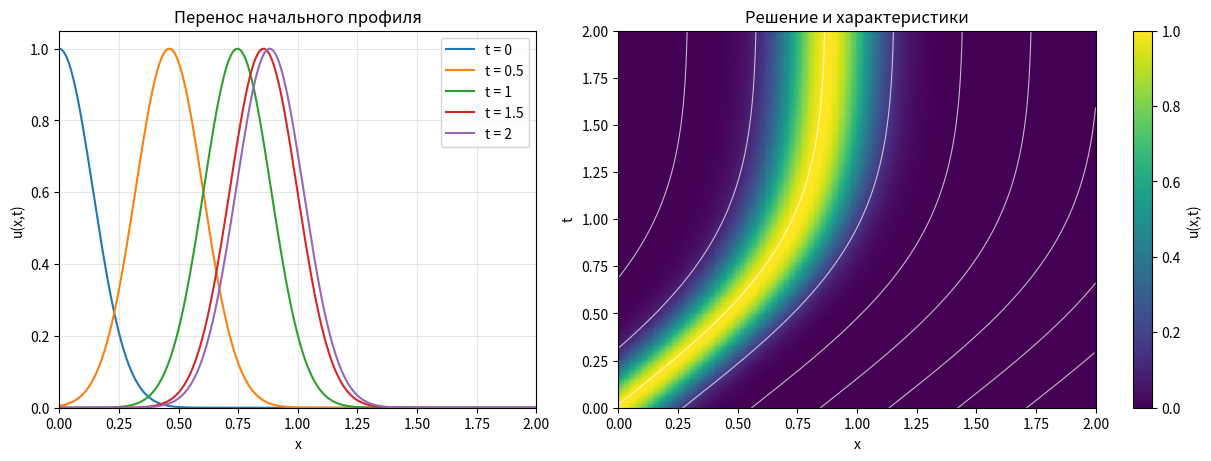

Python code for this plot:
# %% [markdown]
# ## Лабораторная работа 6. Уравнение переноса методом характеристик
# Постановка с фото: $u_t+v(t)u_x=0$, $v(t)=e^{-bt^2}$,
# $u(x,0)=u_0(x)=e^{-ax^2}$, $0<x<\ell$, $0<t\leq T$.
# Численных параметров на фото нет. Ниже выбран учебный пример.
# Граничное условие слева также не задано: продолжаем гауссиану на всю
# прямую. Это задаёт согласованное условие $u(0,t)=e^{-aS(t)^2}$.
# Справа, где поток выходит из области, граничное условие не требуется.

# %%
from math import erf
from pathlib import Path

import matplotlib.pyplot as plt
import numpy as np

a, b = 25.0, 1.0
ell, T = 2.0, 2.0
N, M = 200, 200  # количество интервалов по x и t
root = Path(__file__).resolve().parent if '__file__' in globals() else Path.cwd()
out = root / 'results'

if not np.isfinite([a, b, ell, T]).all() or min(a, ell, T) <= 0 or b < 0:
    raise ValueError('Требуется a > 0, b >= 0, ell > 0, T > 0; параметры конечны.')
if not all(isinstance(k, (int, np.integer)) and k >= 2 for k in (N, M)):
    raise ValueError('N и M должны быть целыми числами не меньше 2.')
out.mkdir(parents=True, exist_ok=True)
x = np.linspace(0.0, ell, N + 1)
t = np.linspace(0.0, T, M + 1)
h, tau = ell / N, T / M

# %% [markdown]
# ### Метод характеристик
# Вдоль характеристики $dx/dt=v(t)$ и $du/dt=0$. Поэтому
# $$x(t)=x_0+S(t),\qquad S(t)=\int_0^t e^{-bs^2}\,ds.$$
# При $b>0$: $S(t)=\frac{\sqrt\pi}{2\sqrt b}\operatorname{erf}(\sqrt b\,t)$.
# При $b=0$: $v=1$, $S(t)=t$.
# Отсюда $x_0=x-S(t)$ и
# $$\boxed{u(x,t)=u_0(x-S(t))=e^{-a(x-S(t))^2}.}$$
# Для переменной скорости сдвиг равен интегралу скорости, а не $t v(t)$.
# В области $x<S(t)$ характеристики приходят с левой границы;
# выбранное продолжение начального профиля задаёт значения и в этой области.

# %%
def U0(x, a):
    return np.exp(-a * np.asarray(x, dtype=float) ** 2)


def v(t, b):
    return np.exp(-b * np.asarray(t, dtype=float) ** 2)


def S(t, b):
    """Интеграл скорости от 0 до t, для числа или массива; без SciPy."""
    if not np.isfinite(b) or b < 0:
        raise ValueError('b должно быть конечным и неотрицательным.')
    time = np.asarray(t, dtype=float)
    if b == 0:
        return time.copy()
    z = np.sqrt(b) * time
    values = np.fromiter((erf(float(q)) for q in z.flat), dtype=float, count=z.size)
    return np.sqrt(np.pi) / (2 * np.sqrt(b)) * values.reshape(time.shape)


shift = S(t, b)
U = np.empty((M + 1, N + 1))  # U[j, i] = u(x_i, t_j)
for j in range(M + 1):
    U[j, :] = U0(x - shift[j], a)  # все пространственные узлы i сразу

# %% [markdown]
# ### Проверки и результаты
# Проверяем начальное и выбранное граничное условия, а также невязку
# исходного уравнения через независимые центральные разности с малым шагом.
# Решение вычисляется по формуле, без пошаговой разностной схемы:
# ограничение CFL для этого способа вычисления не требуется.

# %%
initial_error = np.max(np.abs(U[0] - U0(x, a)))
boundary_error = np.max(np.abs(U[:, 0] - np.exp(-a * shift ** 2)))
xp, tp = np.meshgrid(np.linspace(0.1 * ell, 0.9 * ell, 17),
                     np.linspace(0.1 * T, 0.9 * T, 17))
dx, dt = 1e-5 / np.sqrt(a), 1e-5 * min(T, 1.0 / np.sqrt(a))
ut = (U0(xp - S(tp + dt, b), a) - U0(xp - S(tp - dt, b), a)) / (2 * dt)
ux = (U0(xp + dx - S(tp, b), a) - U0(xp - dx - S(tp, b), a)) / (2 * dx)
pde_residual = np.max(np.abs(ut + v(tp, b) * ux))
assert np.isfinite(U).all() and U.min() >= 0 and U.max() <= 1
assert initial_error < 1e-12 and boundary_error < 1e-12
assert pde_residual < 1e-6 * max(1.0, np.sqrt(a)), 'Проверьте невязку уравнения.'

steps = np.unique(np.rint(np.linspace(0, M, 5)).astype(int))
np.savez_compressed(out / 'transport.npz', x=x, t=t, U=U, shift=shift,
                    velocity=v(t, b), a=a, b=b, ell=ell, T=T, N=N, M=M)
np.savetxt(out / 'profiles.csv', np.column_stack([x, U[steps].T]), delimiter=',',
           header='x,' + ','.join(f'u_t{t[j]:g}' for j in steps), comments='')
np.savetxt(out / 'motion.csv', np.column_stack([t, v(t, b), shift, U[:, 0]]),
           delimiter=',', header='t,velocity,shift,u_left', comments='')
print(f'N={N}, M={M}, h={h:g}, tau={tau:g}')
print(f'Сдвиг при t={T:g}: S(T)={shift[-1]:.8f}')
print(f'Начальное условие: {initial_error:.2e}; левая граница: {boundary_error:.2e}')
print(f'Невязка u_t + v(t)*u_x (центральные разности): {pde_residual:.2e}')
print(f'Результаты: {out}')

# %% [markdown]
# ### Графики решения и характеристик
# На карте цвет показывает $u(x,t)$, линии — характеристики $x=x_0+S(t)$.
# В каждой точке характеристики значение $u_0(x_0)$ постоянно.

# %%
fig, axes = plt.subplots(1, 2, figsize=(12, 4.5), constrained_layout=True)
for j in steps:
    axes[0].plot(x, U[j], label=f't = {t[j]:g}')
axes[0].set(xlabel='x', ylabel='u(x,t)', title='Перенос начального профиля',
            xlim=(0, ell), ylim=(0, 1.05))
axes[0].legend()
axes[0].grid(alpha=0.3)

image = axes[1].pcolormesh(x, t, U, shading='auto', vmin=0, vmax=1, cmap='viridis')
for x0 in np.linspace(-shift[-1], ell, 11):
    path = x0 + shift
    inside = (path >= 0) & (path <= ell)
    axes[1].plot(path[inside], t[inside], color='white', lw=0.8, alpha=0.7)
axes[1].set(xlabel='x', ylabel='t', title='Решение и характеристики',
            xlim=(0, ell), ylim=(0, T))
fig.colorbar(image, ax=axes[1], label='u(x,t)')
fig.savefig(out / 'transport.png', dpi=150)
if plt.get_backend().lower() != 'agg':
    plt.show()

# %% [markdown]
# ### Вывод
# Профиль переносится вправо, сохраняя форму вдоль характеристик.
# Скорость убывает при b > 0; сдвиг стремится к sqrt(pi)/(2*sqrt(b)).
# При a=25, b=1, T=2 сдвиг равен 0.88208139.
# Использовано точное решение методом характеристик, вычисленное в узлах сетки.
# Для другого условия u(0,t)=mu(t) решение в области x<S(t) нужно заменить
# на mu(t_*), где S(t_*)=S(t)-x; начальный профиль определяет область x>=S(t).
